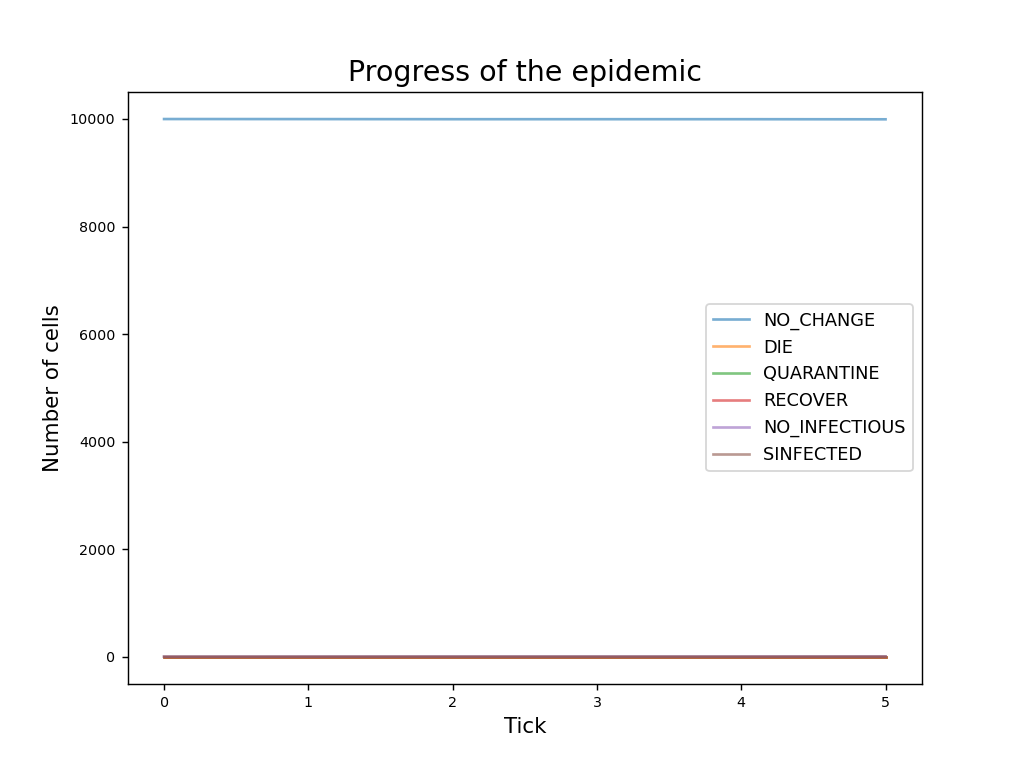

Source data for this figure (header and first rows):
currentTick, NO_CHANGE, DIE, QUARANTINE, RECOVER, NO_INFECTIOUS, SINFECTED
0, 9999, 0, 0, 0, 0, 1
1, 9998, 0, 0, 0, 1, 1
2, 9996, 0, 0, 0, 3, 1
3, 9996, 0, 0, 0, 3, 1
4, 9996, 0, 0, 0, 3, 1
5, 9994, 0, 0, 0, 4, 2
